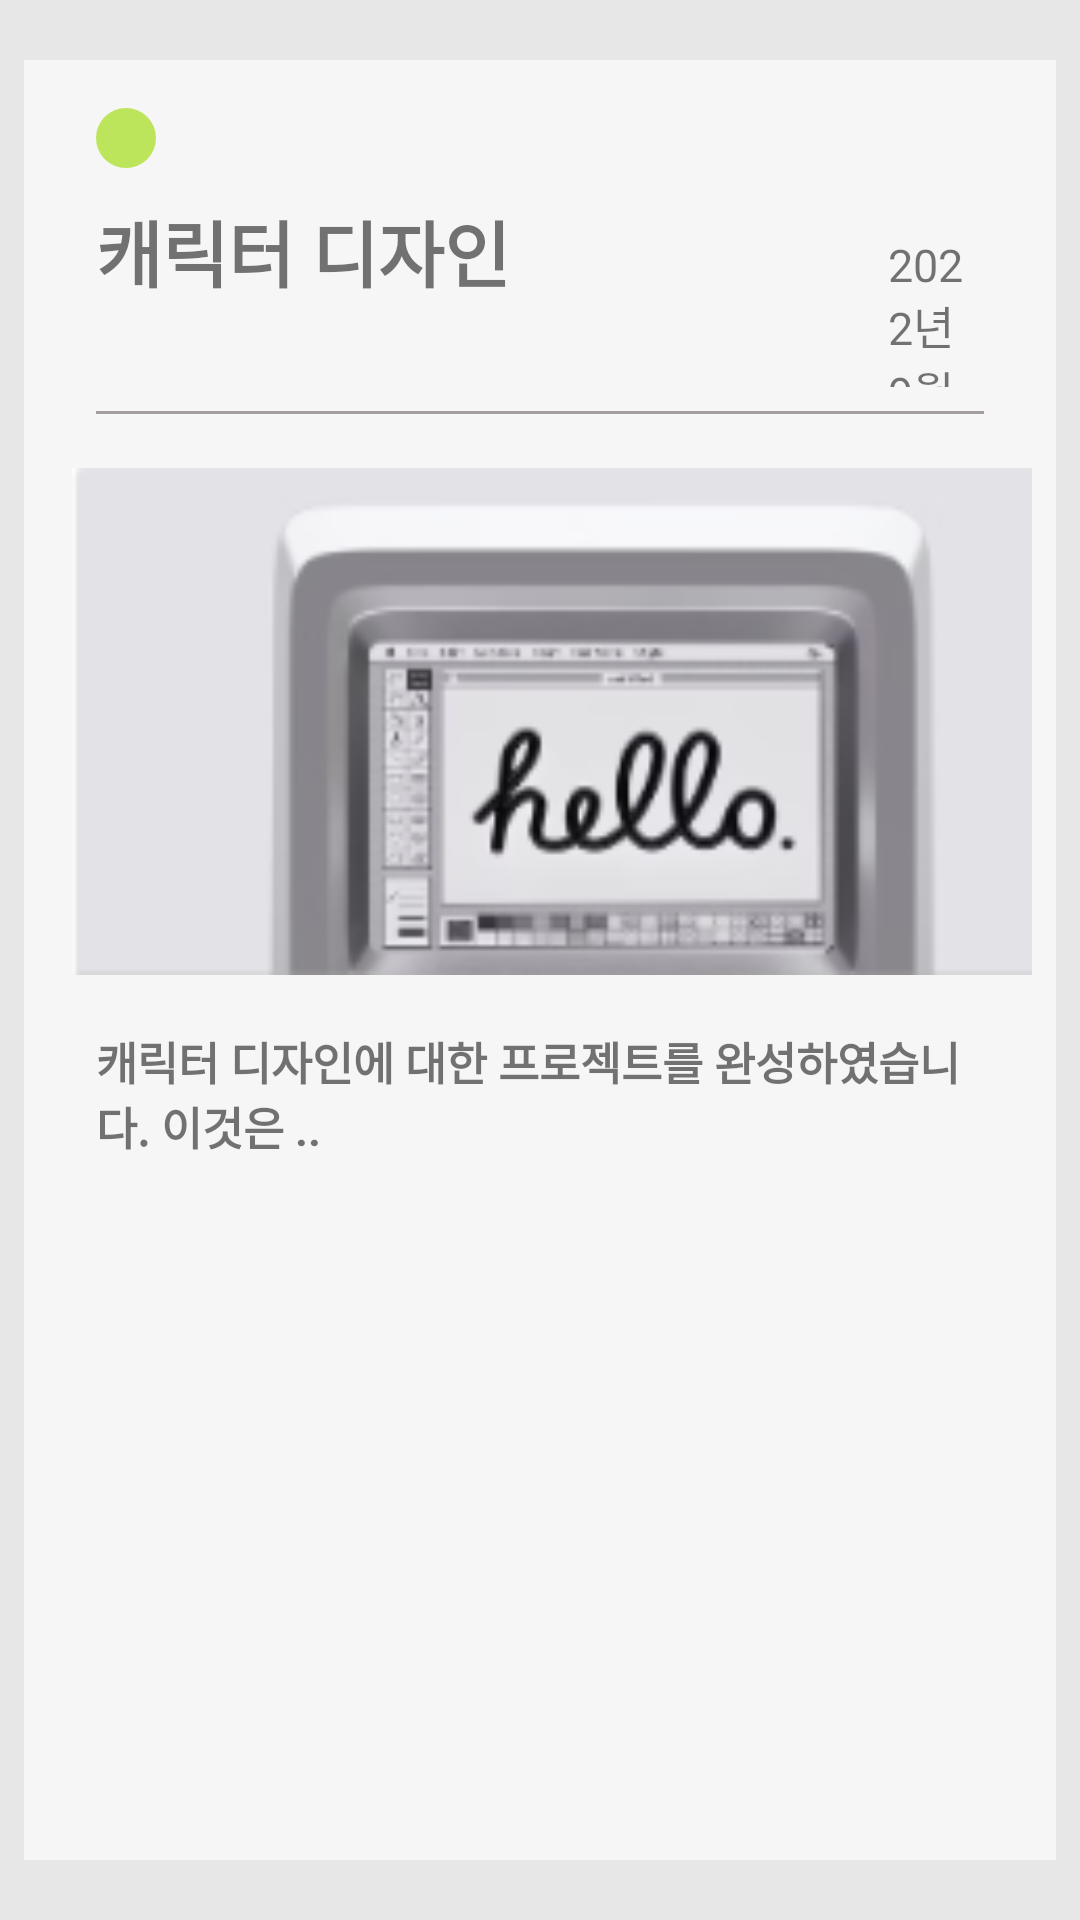

Reconstruct the res/layout file that produces this screen, plus the resources it refers to.
<!-- AndroidManifest.xml: application theme Theme.Project -->
<!-- res/layout/fragment_three.xml -->
<?xml version="1.0" encoding="utf-8"?>
<LinearLayout xmlns:android="http://schemas.android.com/apk/res/android"
    xmlns:app="http://schemas.android.com/apk/res-auto"
    android:layout_width="match_parent"
    android:layout_height="match_parent"
    android:background="#E7E7E7"
    android:orientation="vertical">

    <LinearLayout
        android:layout_width="match_parent"
        android:layout_height="match_parent"
        android:layout_marginLeft="8dp"
        android:layout_marginTop="20dp"
        android:layout_marginRight="8dp"
        android:layout_marginBottom="20dp"
        android:background="#F6F6F6"
        android:orientation="vertical"
        android:outlineSpotShadowColor="#A6A6A6"
        android:padding="8dp">

        <ImageView
            android:layout_width="20dp"
            android:layout_height="20dp"
            android:layout_marginLeft="16dp"
            android:layout_marginTop="8dp"
            android:layout_marginBottom="10dp"
            android:src="@drawable/box" />

        <LinearLayout
            android:layout_width="match_parent"
            android:layout_height="wrap_content"
            android:orientation="horizontal">

            <TextView
                android:layout_width="wrap_content"
                android:layout_height="wrap_content"
                android:layout_marginLeft="16dp"
                android:layout_marginRight="16dp"
                android:text="캐릭터 디자인"
                android:textSize="24dp"
                android:textStyle="bold" />

            <TextView
                android:layout_width="wrap_content"
                android:layout_height="wrap_content"
                android:layout_marginLeft="110dp"
                android:layout_marginRight="16dp"
                android:text="2022년 9월"
                android:textSize="15dp" />
        </LinearLayout>

        <View
            android:layout_width="match_parent"
            android:layout_height="1dp"
            android:layout_marginLeft="16dp"
            android:layout_marginTop="8dp"
            android:layout_marginBottom="10dp"
            android:layout_marginRight="16dp"
            android:background="#A59E9E" />

        <ImageView
            android:id="@+id/item_image"
            android:layout_width="353dp"
            android:layout_height="169dp"
            android:layout_margin="8dp"
            android:src="@drawable/art" />

        <TextView
            android:layout_width="wrap_content"
            android:layout_height="wrap_content"
            android:layout_marginTop="10dp"
            android:layout_marginLeft="16dp"
            android:layout_marginRight="16dp"
            android:text="캐릭터 디자인에 대한 프로젝트를 완성하였습니다. 이것은 .."
            android:textSize="15dp"
            android:textStyle="bold" />
    </LinearLayout>
</LinearLayout>
<!-- resources referenced by this layout -->
<resources>
  <!-- drawable art: png bitmap (drawable, 17337 bytes) -->
  <!-- drawable box (drawable) -->
  <?xml version="1.0" encoding="utf-8"?>
  <shape xmlns:android="http://schemas.android.com/apk/res/android"
      android:shape="rectangle">
  
      <solid
          android:color="#BCE55C" />
  
      <corners
          android:radius="20dp" />
  
  </shape>
  <style name="Theme.Project" parent="Theme.MaterialComponents.DayNight.NoActionBar">
          
          <item name="colorPrimary">#8A6AC4</item>
          <item name="colorPrimaryVariant">#373732</item>
          <item name="colorOnPrimary">@color/black</item>
          
          <item name="colorSecondary">@color/teal_200</item>
          <item name="colorSecondaryVariant">@color/teal_700</item>
          <item name="colorOnSecondary">@color/black</item>
          
          <item name="android:statusBarColor" tools:targetApi="l">?attr/colorPrimaryVariant</item>
          
      </style>
  <color name="black">#FF000000</color>
  <color name="teal_200">#FF03DAC5</color>
  <color name="teal_700">#FF018786</color>
</resources>
